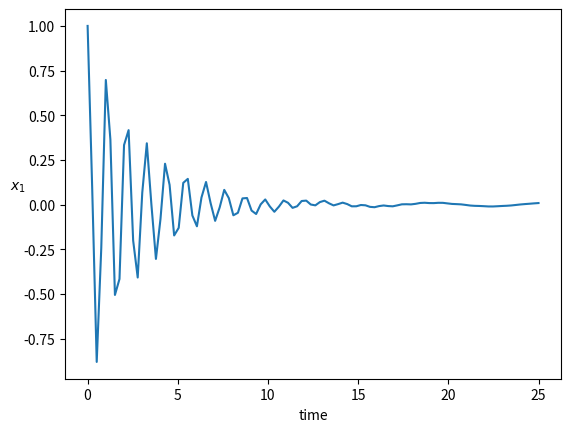
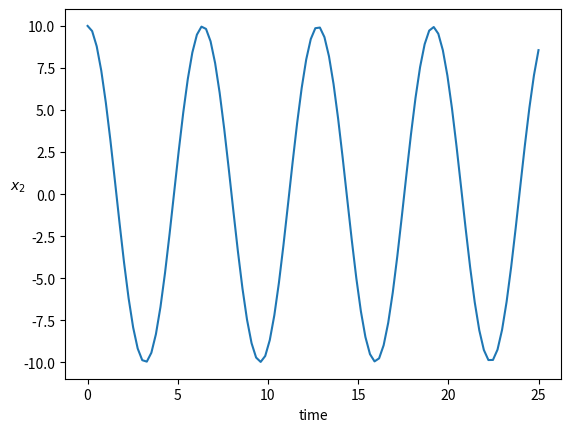

Write the Python code that produced these figures, in order.
import numpy as np
import matplotlib.pyplot as plt

m1 = 1.
m2 = 1.
k1 = 1.e3
k2 = 1.

M = np.array([[m1, 0],
              [0, m2]])

K = np.array([[k1+k2, -k2],
              [-k2, k2]])

C = np.zeros_like(M)

u0 = np.array([1, 10])
v0 = np.zeros(2)

tmax = 25
t = np.linspace(0, tmax, 100) # Delta t = 25/100
dt = t[1] - t[0]

u = np.zeros((2, t.shape[0]))
v = np.zeros((2, t.shape[0]))
a = np.zeros((2, t.shape[0]))

u[:, 0] = u0
v[:, 0] = v0
a[:, 0] = np.linalg.solve(M, - C @ v0 - K @ u0)

beta = 0.6
gamma = 0.6
alpham = 0.1
alphaf = 0.2

for i in range(0, t.shape[0]-1):
    B = (1 - alpham)*M + gamma*dt*(1 - alphaf)*C + beta*dt**2*(1 - alphaf)*K
    
    # predictor
    uP = u[:, i] + dt*v[:, i] + dt**2/2*(1 - 2*beta)*a[:, i]
    vP = v[:, i] + (1 - gamma)*dt*a[:, i]
    
    b = - (1 - alphaf)*C@vP - (1 - alphaf)*K@uP - alphaf*K@u[:, i] - alphaf*C@v[:, i] - alpham*M@a[:, i]
    
    a[:, i+1] = np.linalg.solve(B, b)
    
    # corrector
    u[:, i+1] = uP + beta*dt**2*a[:, i+1]
    v[:, i+1] = vP + gamma*dt*a[:, i+1]

x1 = u[0, :]
x2 = u[1, :]
plt.figure()
plt.plot(t, x1)
plt.xlabel('time')
plt.ylabel('$x_1$', rotation='horizontal')
plt.show()

plt.figure()
plt.plot(t, x2)
plt.xlabel('time')
plt.ylabel('$x_2$', rotation='horizontal')
plt.show()


